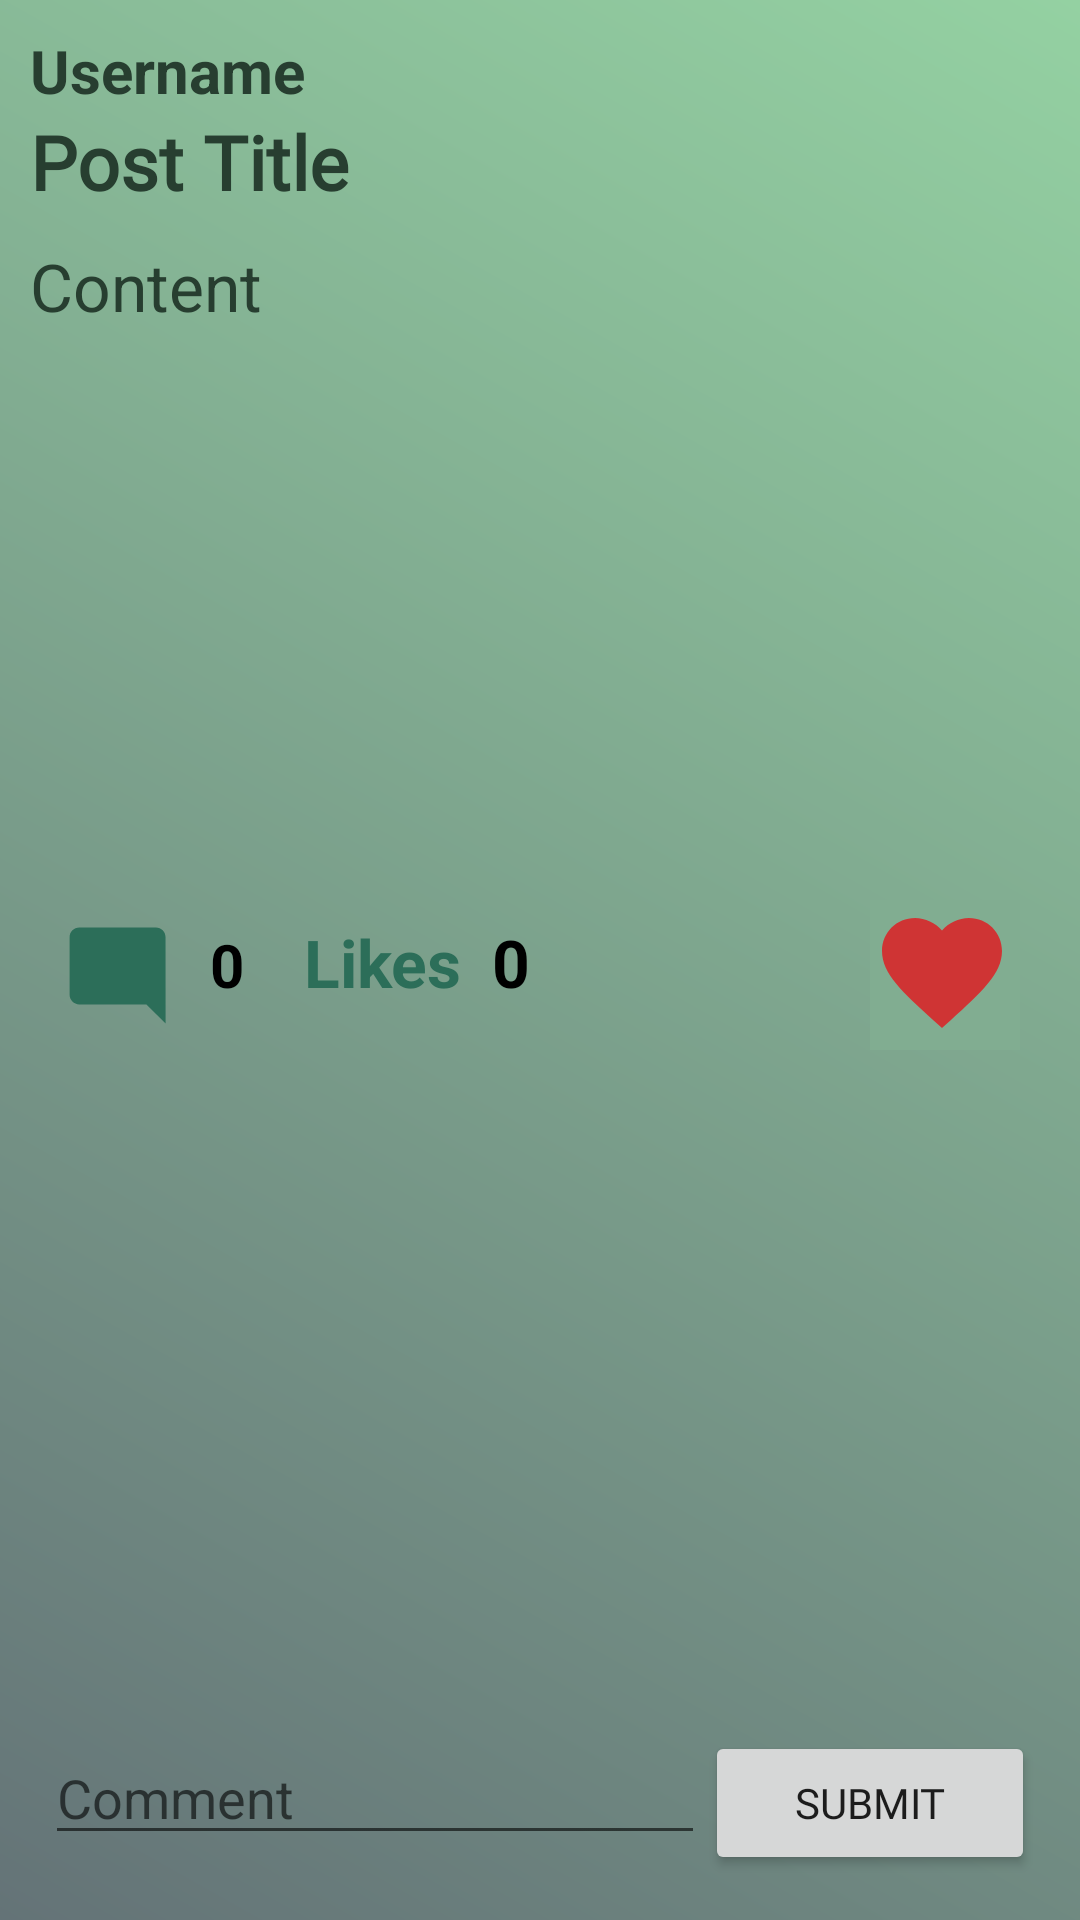

The Android layout XML behind this screen, and the referenced resources:
<!-- AndroidManifest.xml: application theme Theme.DragonsPosts -->
<!-- res/layout/activity_show_posts.xml -->
<?xml version="1.0" encoding="utf-8"?>
<androidx.constraintlayout.widget.ConstraintLayout xmlns:android="http://schemas.android.com/apk/res/android"
    xmlns:app="http://schemas.android.com/apk/res-auto"
    xmlns:tools="http://schemas.android.com/tools"
    android:layout_width="match_parent"
    android:layout_height="match_parent"
    android:background="@drawable/bg"
    tools:context=".ShowPosts"
    android:id="@+id/clShow">

    <LinearLayout
        android:id="@+id/llPostInfo"
        android:layout_width="match_parent"
        android:layout_height="wrap_content"
        android:orientation="vertical"
        app:layout_constraintEnd_toEndOf="parent"
        app:layout_constraintStart_toStartOf="parent"
        app:layout_constraintTop_toTopOf="parent"
        android:layout_margin="10dp">

        <TextView
            android:id="@+id/postUser"
            android:layout_width="match_parent"
            android:layout_height="wrap_content"
            android:text="Username"
            android:textColor="#273E30"
            android:textSize="20dp"
            android:textStyle="bold" />

        <TextView
            android:id="@+id/postTitle"
            android:layout_width="match_parent"
            android:layout_height="wrap_content"
            android:fontFamily="@font/almendra_italic"
            android:text="Post Title"
            android:textColor="#273E30"
            android:textSize="25dp"
            android:textStyle="bold" />

    </LinearLayout>

    <ScrollView
        android:layout_width="match_parent"
        android:layout_height="0dp"
        android:id="@+id/scrollView"
        android:layout_margin="10dp"
        app:layout_constraintEnd_toEndOf="parent"
        app:layout_constraintStart_toStartOf="parent"
        app:layout_constraintTop_toBottomOf="@id/llPostInfo"
        app:layout_constraintBottom_toTopOf="@id/llLikeAndComments">
        <TextView
            android:id="@+id/tvContent"
            android:layout_width="match_parent"
            android:layout_height="0dp"
            android:text="Content"
            android:textSize="22dp"
            android:textColor="#273E30"/>
    </ScrollView>

    <LinearLayout
        android:id="@+id/llLikeAndComments"
        android:orientation="horizontal"
        android:layout_width="wrap_content"
        android:layout_height="wrap_content"
        android:layout_marginHorizontal="20dp"
        app:layout_constraintBottom_toTopOf="@id/rvComments"
        app:layout_constraintStart_toStartOf="parent"
        app:layout_constraintTop_toBottomOf="@id/scrollView">


            <ImageView
                android:id="@+id/commentsIv"
                android:layout_width="40dp"
                android:layout_height="40dp"
                app:srcCompat="@drawable/comment" />

            <TextView
                android:id="@+id/commentsTv"
                android:layout_width="wrap_content"
                android:layout_height="wrap_content"
                android:textSize="20dp"
                android:layout_marginHorizontal="10dp"
                android:text="0"
                android:textStyle="bold"
                android:textColor="@color/black"/>

        <TextView
            android:id="@+id/likeTv"
            android:layout_width="wrap_content"
            android:layout_height="wrap_content"
            android:layout_marginLeft="10dp"
            android:textSize="22dp"
            android:text="Likes"
            android:textStyle="bold"
            android:textColor="@color/icons"/>

            <TextView
                android:id="@+id/likeNumberTv"
                android:layout_width="wrap_content"
                android:layout_height="wrap_content"
                android:textSize="22dp"
                android:layout_marginHorizontal="10dp"
                android:text="0"
                android:textStyle="bold"
                android:textColor="@color/black"/>

        </LinearLayout>
    <ImageButton
        android:id="@+id/addLikeIv"
        android:background="#81AD91"
        android:layout_width="50dp"
        android:layout_height="50dp"
        app:srcCompat="@drawable/like"
        app:layout_constraintTop_toBottomOf="@id/scrollView"
        android:layout_marginHorizontal="20dp"
        app:layout_constraintEnd_toEndOf="parent"
        app:layout_constraintBottom_toTopOf="@id/rvComments"
        />


    <androidx.recyclerview.widget.RecyclerView
        android:id="@+id/rvComments"
        android:layout_width="match_parent"
        android:layout_height="0dp"
        android:layout_margin="8dp"
        app:layout_constraintEnd_toEndOf="parent"
        app:layout_constraintStart_toStartOf="parent"
        app:layout_constraintBottom_toTopOf="@id/llAddComment"
        app:layout_constraintTop_toBottomOf="@id/llLikeAndComments"
        />

    <LinearLayout
        android:id="@+id/llAddComment"
        android:orientation="horizontal"
        android:layout_width="match_parent"
        android:layout_height="wrap_content"
        android:layout_margin="15dp"
        app:layout_constraintBottom_toBottomOf="parent"
        app:layout_constraintStart_toStartOf="parent"
        app:layout_constraintEnd_toEndOf="parent"
        android:weightSum="3">

        <EditText
            android:id="@+id/etViewPostComment"
            android:layout_width="match_parent"
            android:layout_height="wrap_content"
            android:layout_weight="1"
            android:hint="Comment"
            />

        <Button
            android:layout_width="match_parent"
            android:layout_height="wrap_content"
            android:layout_weight="2"
            android:id="@+id/addCommentBtn"
            android:text="Submit"
            android:fontFamily="@font/almendra_italic"
            />
    </LinearLayout>
</androidx.constraintlayout.widget.ConstraintLayout>
<!-- resources referenced by this layout -->
<resources>
  <color name="black">#FF000000</color>
  <color name="icons">#2C6E59</color>
  <!-- drawable bg (drawable) -->
  <?xml version="1.0" encoding="utf-8"?>
  <shape xmlns:android="http://schemas.android.com/apk/res/android">
      <gradient android:startColor="#647377"
          android:angle="45"
          android:endColor="#94D1A2"
          >
      </gradient>
  
  </shape>
  <!-- drawable comment (drawable) -->
  <vector android:height="50dp"
      android:tint="@color/icons"
      android:viewportHeight="25"
      android:viewportWidth="25"
      android:width="50dp"
      xmlns:android="http://schemas.android.com/apk/res/android">
      <path android:fillColor="@android:color/white" android:pathData="M21.99,4c0,-1.1 -0.89,-2 -1.99,-2H4c-1.1,0 -2,0.9 -2,2v12c0,1.1 0.9,2 2,2h14l4,4 -0.01,-18z"/>
  </vector>
  <!-- drawable like (drawable) -->
  <vector android:height="50dp"
      android:tint="#CF3434"
      android:viewportHeight="25"
      android:viewportWidth="25"
      android:width="50dp"
      xmlns:android="http://schemas.android.com/apk/res/android">
      <path android:fillColor="#C4F1E3" android:pathData="M12,21.35l-1.45,-1.32C5.4,15.36 2,12.28 2,8.5 2,5.42 4.42,3 7.5,3c1.74,0 3.41,0.81 4.5,2.09C13.09,3.81 14.76,3 16.5,3 19.58,3 22,5.42 22,8.5c0,3.78 -3.4,6.86 -8.55,11.54L12,21.35z"/>
  </vector>
  <style name="Theme.DragonsPosts" parent="Theme.MaterialComponents.DayNight.DarkActionBar">
          
          <item name="colorPrimary">#325968</item>
          <item name="colorPrimaryVariant">@color/purple_200</item>
          <item name="colorOnPrimary">@color/white</item>
          
          <item name="colorSecondary">@color/lite_orange</item>
          <item name="colorSecondaryVariant">#7B7183</item>
          <item name="colorOnSecondary">@color/black</item>
          
          <item name="android:statusBarColor">@color/purple_200</item>
          
      </style>
  <color name="purple_200">@color/lite_blue</color>
  <color name="white">#FFFFFFFF</color>
  <color name="lite_orange">#E6A882</color>
  <color name="lite_blue">#8598A5</color>
</resources>
